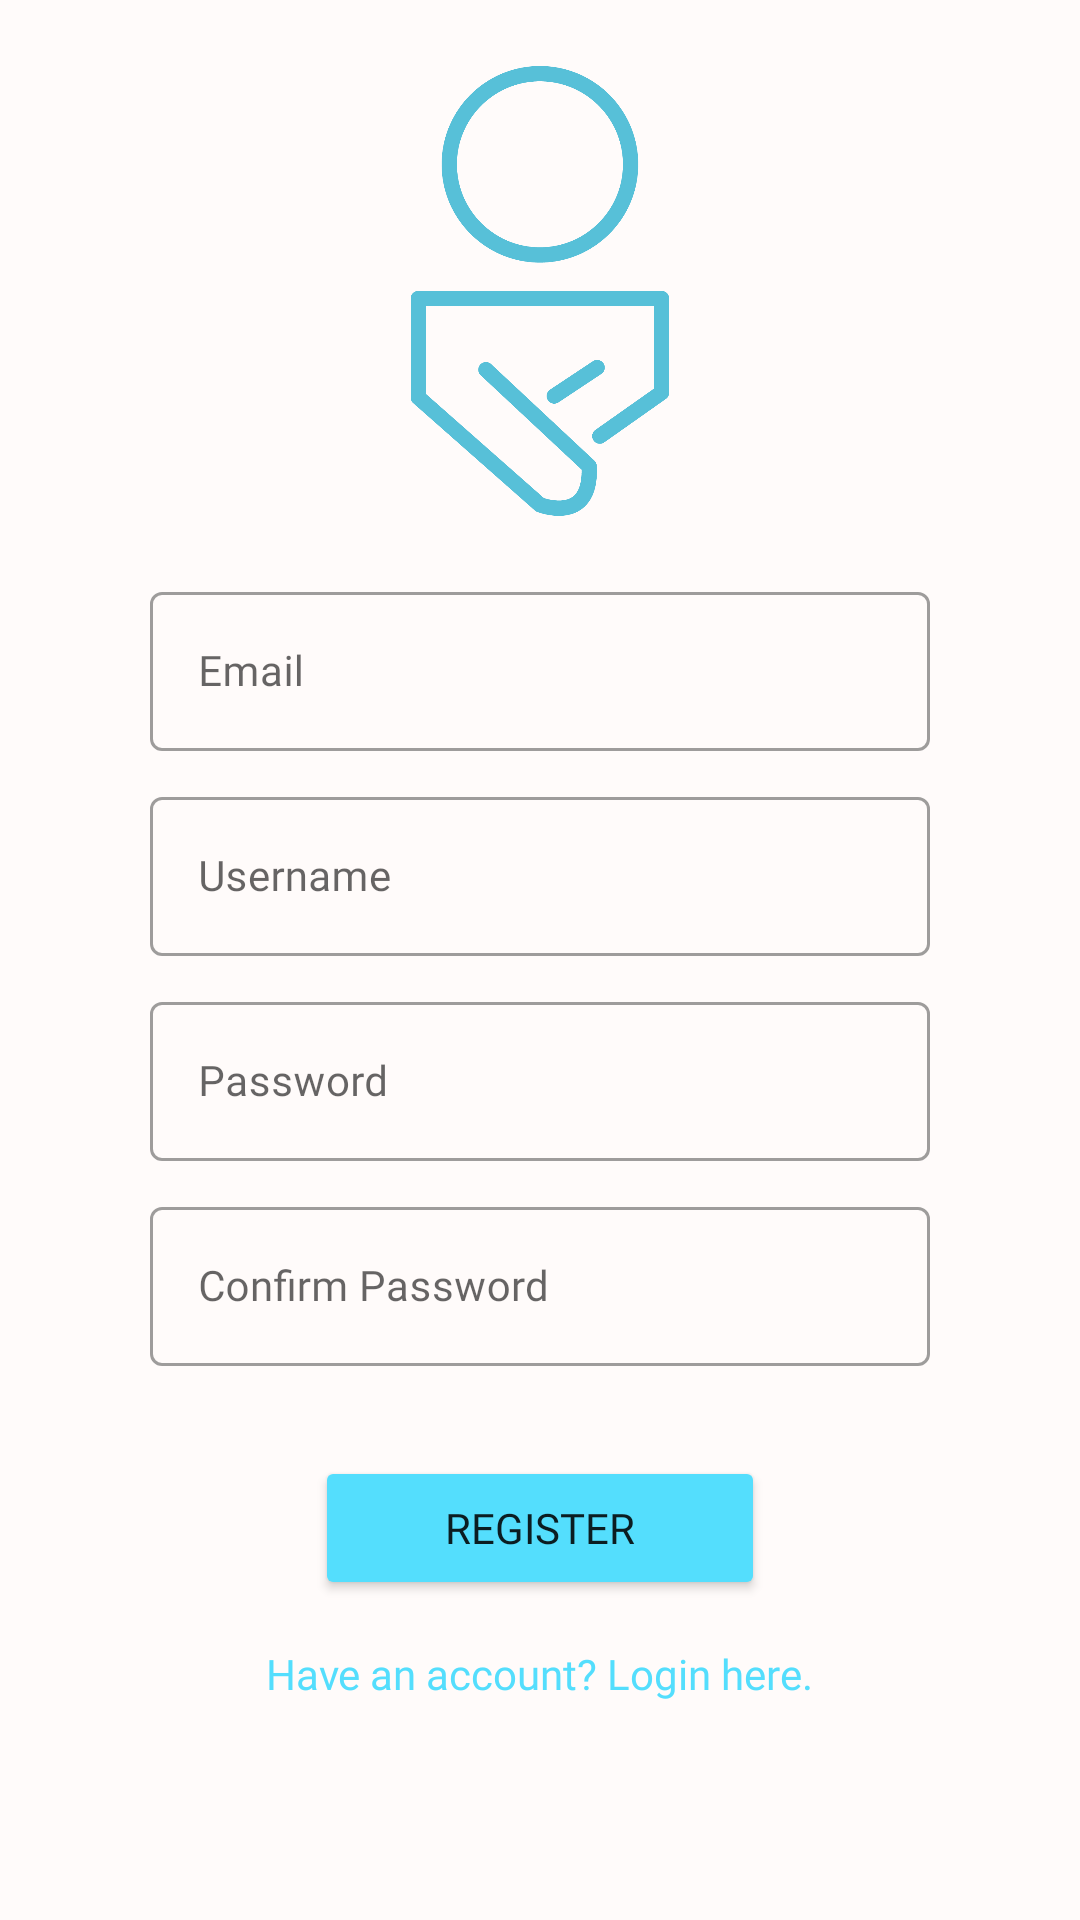

Produce the Android XML layout that renders to this screen, including the resource entries it uses.
<!-- AndroidManifest.xml: application theme Theme.Iwiw -->
<!-- res/layout/activity_register.xml -->
<?xml version="1.0" encoding="utf-8"?>
<androidx.constraintlayout.widget.ConstraintLayout xmlns:android="http://schemas.android.com/apk/res/android"
    xmlns:app="http://schemas.android.com/apk/res-auto"
    xmlns:tools="http://schemas.android.com/tools"
    android:layout_width="match_parent"
    android:layout_height="match_parent"
    android:background="#fffbfa"
    tools:context=".RegisterActivity">

    <LinearLayout
        android:layout_width="match_parent"
        android:layout_height="wrap_content"
        android:layout_marginStart="50dp"
        android:layout_marginEnd="50dp"
        android:orientation="vertical"
        app:layout_constraintBottom_toBottomOf="parent"
        app:layout_constraintEnd_toEndOf="parent"
        app:layout_constraintHorizontal_bias="0.0"
        app:layout_constraintStart_toStartOf="parent"
        app:layout_constraintTop_toTopOf="parent"
        app:layout_constraintVertical_bias="0.233">

        <ImageView
            android:id="@+id/reg_imvLogo"
            android:layout_width="150dp"
            android:layout_height="150dp"
            android:layout_gravity="center"
            app:srcCompat="@drawable/logo_lined" />

        <com.google.android.material.textfield.TextInputLayout
            style="@style/Widget.MaterialComponents.TextInputLayout.OutlinedBox"
            android:layout_width="match_parent"
            android:layout_height="wrap_content"
            android:layout_marginTop="20dp">

            <com.google.android.material.textfield.TextInputEditText
                android:id="@+id/reg_etEmail"
                android:layout_width="match_parent"
                android:layout_height="wrap_content"
                android:layout_marginTop="20dp"
                android:ems="10"
                android:fontFamily="@font/varela_round"
                android:hint="Email"
                android:inputType="textEmailAddress"
                android:textColor="#1d1d1d"
                android:textSize="14sp" />

        </com.google.android.material.textfield.TextInputLayout>

        <com.google.android.material.textfield.TextInputLayout
            style="@style/Widget.MaterialComponents.TextInputLayout.OutlinedBox"
            android:layout_width="match_parent"
            android:layout_height="wrap_content"
            android:layout_marginTop="10dp">

            <com.google.android.material.textfield.TextInputEditText
                android:id="@+id/reg_etUsername"
                android:layout_width="match_parent"
                android:layout_height="wrap_content"
                android:layout_marginTop="20dp"
                android:ems="10"
                android:fontFamily="@font/varela_round"
                android:hint="Username"
                android:inputType="textPersonName"
                android:textColor="#1d1d1d"
                android:textSize="14sp" />

        </com.google.android.material.textfield.TextInputLayout>

        <com.google.android.material.textfield.TextInputLayout
            style="@style/Widget.MaterialComponents.TextInputLayout.OutlinedBox"
            android:layout_width="match_parent"
            android:layout_height="wrap_content"
            android:layout_marginTop="10dp">

            <com.google.android.material.textfield.TextInputEditText
                android:id="@+id/reg_etPass"
                android:layout_width="match_parent"
                android:layout_height="wrap_content"
                android:layout_marginTop="20dp"
                android:ems="10"
                android:fontFamily="@font/varela_round"
                android:hint="Password"
                android:inputType="textPassword"
                android:textColor="#1d1d1d"
                android:textSize="14sp" />

        </com.google.android.material.textfield.TextInputLayout>

        <com.google.android.material.textfield.TextInputLayout
            style="@style/Widget.MaterialComponents.TextInputLayout.OutlinedBox"
            android:layout_width="match_parent"
            android:layout_height="wrap_content"
            android:layout_marginTop="10dp">

            <com.google.android.material.textfield.TextInputEditText
                android:id="@+id/reg_etConfirmPass"
                android:layout_width="match_parent"
                android:layout_height="wrap_content"
                android:layout_marginTop="20dp"
                android:ems="10"
                android:fontFamily="@font/varela_round"
                android:hint="Confirm Password"
                android:inputType="textPassword"
                android:textColor="#1d1d1d"
                android:textSize="14sp" />

        </com.google.android.material.textfield.TextInputLayout>

        <Button
            android:id="@+id/reg_btnReg"
            android:layout_width="150dp"
            android:layout_height="wrap_content"
            android:layout_gravity="center"
            android:layout_marginTop="30dp"
            android:backgroundTint="#54DEFD"
            android:fontFamily="@font/varela_round"
            android:text="REGISTER" />

        <TextView
            android:id="@+id/reg_tvLoginRedirect"
            android:layout_width="wrap_content"
            android:layout_height="wrap_content"
            android:layout_gravity="center"
            android:layout_marginTop="15dp"
            android:clickable="true"
            android:fontFamily="@font/varela_round"
            android:text="Have an account? Login here."
            android:textColor="#54DEFD"
            android:textSize="14sp" />
    </LinearLayout>

</androidx.constraintlayout.widget.ConstraintLayout>
<!-- resources referenced by this layout -->
<resources>
  <!-- drawable logo_lined: png bitmap (drawable, 31030 bytes) -->
  <style name="Theme.Iwiw" parent="Theme.MaterialComponents.DayNight.NoActionBar">
          
          <item name="colorPrimary">#49c6e5</item>
          <item name="colorPrimaryVariant">@color/purple_700</item>
          <item name="colorOnPrimary">#fffbfa</item>
          
          <item name="colorSecondary">#66ddaa</item>
          <item name="colorSecondaryVariant">@color/teal_700</item>
          <item name="colorOnSecondary">#1d1d1d</item>
          
          <item name="android:statusBarColor" tools:targetApi="l">#49C6E5</item>
          
          <item name="android:windowNoTitle">true</item>
  
      </style>
  <!-- not gathered from this repository: default colours our renderer supplied (Android Studio template values) -->
  <color name="purple_700">#FF3700B3</color>
  <color name="teal_700">#FF018786</color>
</resources>
